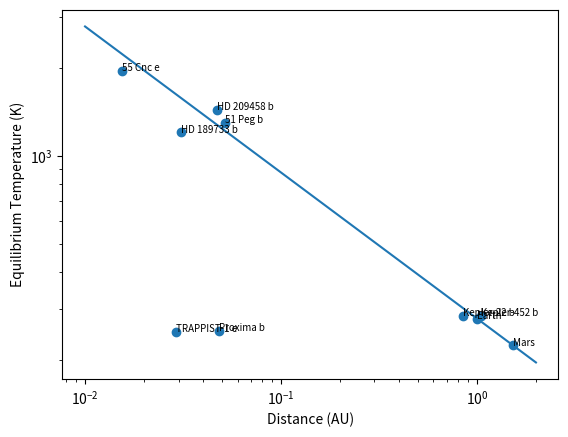

The script that saved this image: (Note: this script raises an exception after producing the figure.)
# planets_plot_starter.py -- the ten planets as arrays, ready to plot (Pod 6). Copy this file to planets_plot.py and work on the copy.
# Run from the repository folder:  python module-4/planets_plot.py
import numpy as np
import matplotlib.pyplot as plt

SIGMA = 5.67e-8          # Stefan-Boltzmann constant, W m^-2 K^-4
L_SUN = 3.8e26           # solar luminosity, W
AU = 1.496e11            # meters per AU

name = np.array(["Earth", "Mars", "HD 209458 b", "51 Peg b", "TRAPPIST-1 e",
                 "Kepler-22 b", "55 Cnc e", "HD 189733 b", "Kepler-452 b", "Proxima b"])
lum = np.array([1.0, 1.0, 1.6, 1.3, 0.00055, 0.79, 0.58, 0.34, 1.2, 0.0016])        # star luminosity, solar units
dist = np.array([1.000, 1.524, 0.047, 0.052, 0.029, 0.85, 0.0154, 0.031, 1.046, 0.0485])   # distance, AU


def t_eq(L, d):
    """Equilibrium temperature (K) at distance d (m) from a star of luminosity L (W)."""
    return (L / (16 * np.pi * SIGMA * d**2)) ** 0.25


if __name__ == "__main__":
    T = t_eq(lum * L_SUN, dist * AU)
    fig, ax = plt.subplots()
    ax.scatter(dist, T)
    ax.set_xlabel("Distance (AU)")
    ax.set_ylabel("Equilibrium Temperature (K)")
    d = np.linspace(0.01, 2.0, 200)
    T_curve = t_eq(L_SUN, d * AU)
    ax.plot(d, T_curve)
    ax.set_xscale("log")
    ax.set_yscale("log")
    for n, x, y in zip(name, dist, T): 
        ax.annotate(n, (x, y), fontsize=7)
    fig.savefig("module-4/planets.png", dpi=150)
    print("wrote module-4/planets.png")
